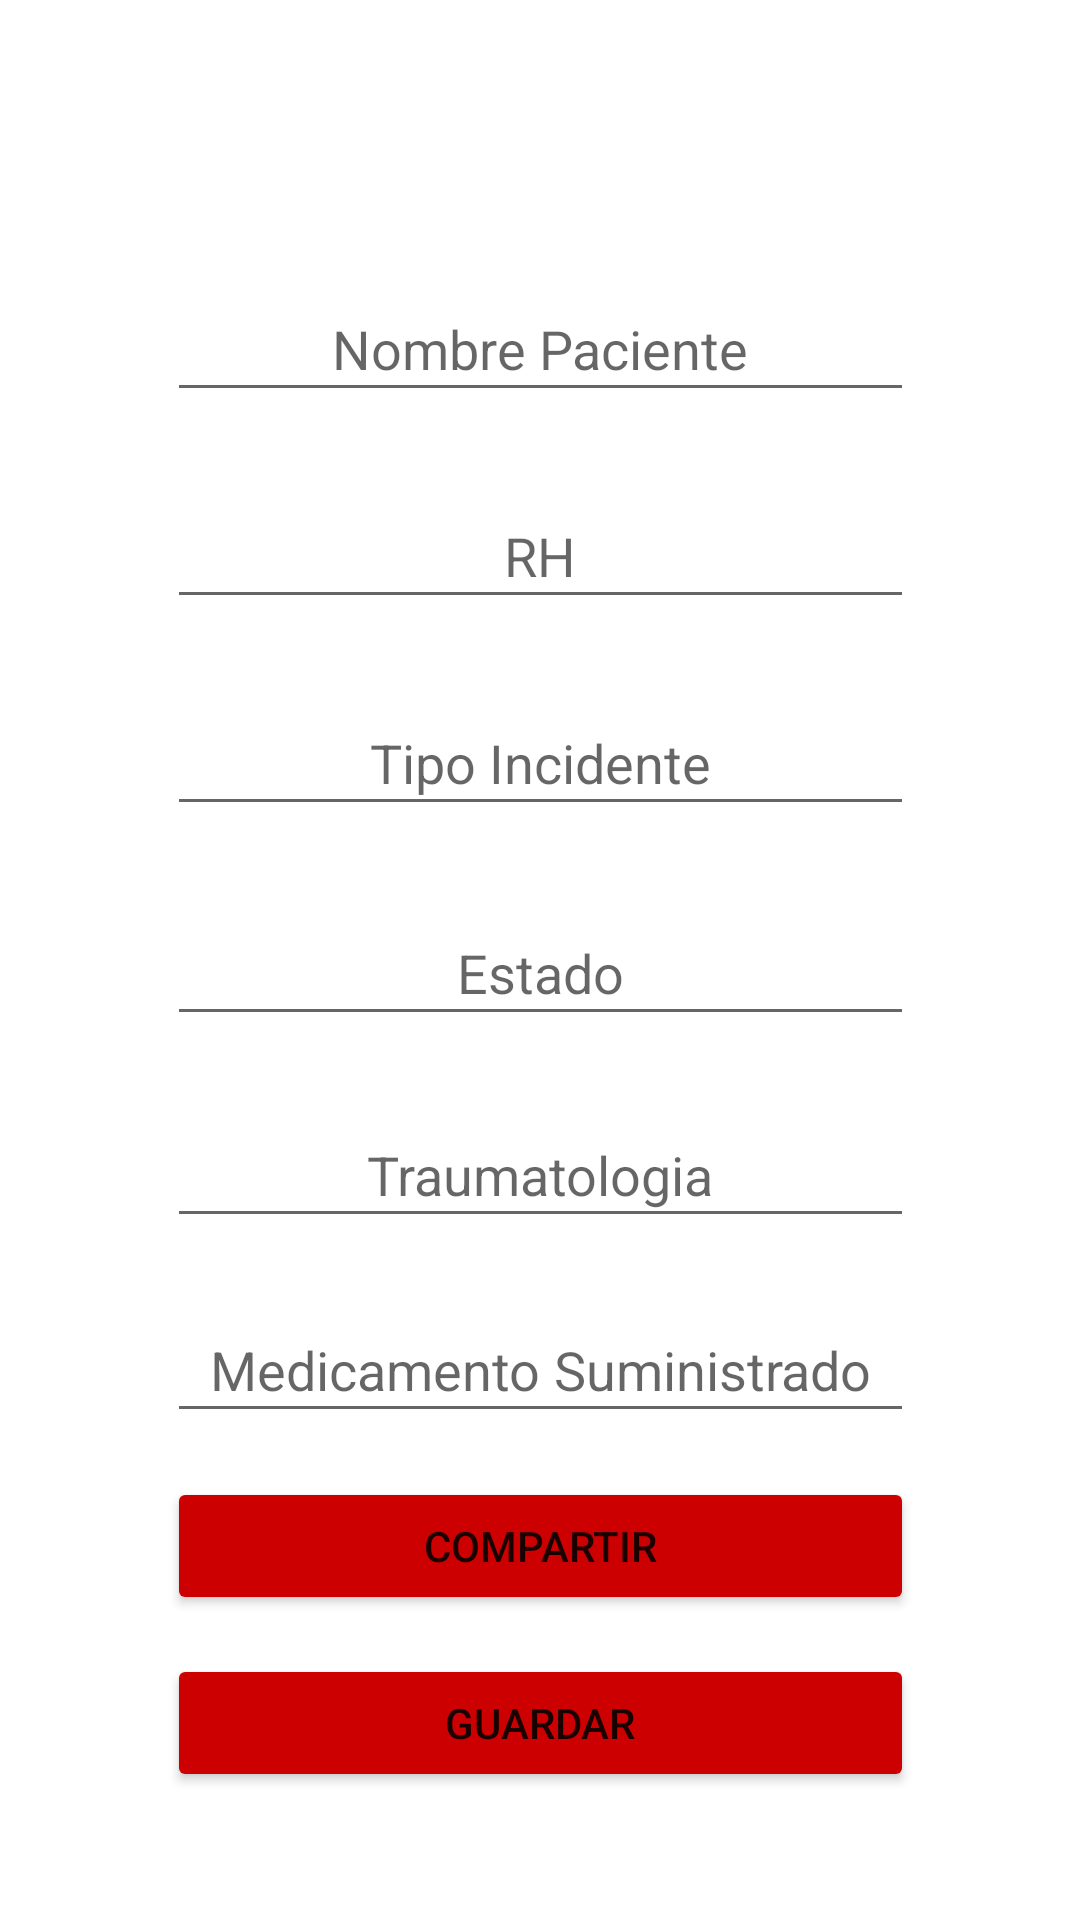

Produce the Android XML layout that renders to this screen, including the resource entries it uses.
<!-- AndroidManifest.xml: application theme Theme.Ambuservices -->
<!-- res/layout/activity_bitacora_incidente_actual.xml -->
<?xml version="1.0" encoding="utf-8"?>
<androidx.constraintlayout.widget.ConstraintLayout xmlns:android="http://schemas.android.com/apk/res/android"
    xmlns:app="http://schemas.android.com/apk/res-auto"
    xmlns:tools="http://schemas.android.com/tools"
    android:layout_width="match_parent"
    android:layout_height="match_parent"
    tools:context=".activities.BitacoraIncidenteActual">

    <EditText
        android:id="@+id/nombrePaciente"
        android:layout_width="249dp"
        android:layout_height="45dp"
        android:ems="10"
        android:hint="Nombre Paciente"
        android:inputType="text"
        android:textAlignment="center"
        app:layout_constraintBottom_toBottomOf="parent"
        app:layout_constraintEnd_toEndOf="parent"
        app:layout_constraintStart_toStartOf="parent"
        app:layout_constraintTop_toTopOf="parent"
        app:layout_constraintVertical_bias="0.155" />

    <EditText
        android:id="@+id/estado"
        android:layout_width="249dp"
        android:layout_height="45dp"
        android:ems="10"
        android:hint="Estado"
        android:inputType="text"
        android:textAlignment="center"
        app:layout_constraintBottom_toBottomOf="parent"
        app:layout_constraintEnd_toEndOf="parent"
        app:layout_constraintStart_toStartOf="parent"
        app:layout_constraintTop_toTopOf="parent"
        app:layout_constraintVertical_bias="0.505" />

    <Button
        android:id="@+id/compartir"
        android:layout_width="249dp"
        android:layout_height="46dp"
        android:backgroundTint="@android:color/holo_red_dark"
        android:text="COMPARTIR"
        app:layout_constraintBottom_toBottomOf="parent"
        app:layout_constraintEnd_toEndOf="parent"
        app:layout_constraintStart_toStartOf="parent"
        app:layout_constraintTop_toTopOf="parent"
        app:layout_constraintVertical_bias="0.829" />

    <Button
        android:id="@+id/guardarBitacora"
        android:layout_width="249dp"
        android:layout_height="46dp"
        android:backgroundTint="@android:color/holo_red_dark"
        android:text="GUARDAR"
        app:layout_constraintBottom_toBottomOf="parent"
        app:layout_constraintEnd_toEndOf="parent"
        app:layout_constraintStart_toStartOf="parent"
        app:layout_constraintTop_toTopOf="parent"
        app:layout_constraintVertical_bias="0.928" />

    <EditText
        android:id="@+id/traumatologia"
        android:layout_width="249dp"
        android:layout_height="45dp"
        android:ems="10"
        android:hint="Traumatologia"
        android:inputType="text"
        android:textAlignment="center"
        app:layout_constraintBottom_toBottomOf="parent"
        app:layout_constraintEnd_toEndOf="parent"
        app:layout_constraintStart_toStartOf="parent"
        app:layout_constraintTop_toTopOf="parent"
        app:layout_constraintVertical_bias="0.618" />

    <EditText
        android:id="@+id/medicamentoSuministrado"
        android:layout_width="249dp"
        android:layout_height="45dp"
        android:ems="10"
        android:hint="Medicamento Suministrado"
        android:inputType="text"
        android:textAlignment="center"
        app:layout_constraintBottom_toBottomOf="parent"
        app:layout_constraintEnd_toEndOf="parent"
        app:layout_constraintStart_toStartOf="parent"
        app:layout_constraintTop_toTopOf="parent"
        app:layout_constraintVertical_bias="0.727" />

    <EditText
        android:id="@+id/tipoIncidente"
        android:layout_width="249dp"
        android:layout_height="45dp"
        android:ems="10"
        android:hint="Tipo Incidente"
        android:inputType="text"
        android:textAlignment="center"
        app:layout_constraintBottom_toBottomOf="parent"
        app:layout_constraintEnd_toEndOf="parent"
        app:layout_constraintStart_toStartOf="parent"
        app:layout_constraintTop_toTopOf="parent"
        app:layout_constraintVertical_bias="0.387" />

    <EditText
        android:id="@+id/rh"
        android:layout_width="249dp"
        android:layout_height="45dp"
        android:ems="10"
        android:hint="RH"
        android:inputType="text"
        android:textAlignment="center"
        app:layout_constraintBottom_toBottomOf="parent"
        app:layout_constraintEnd_toEndOf="parent"
        app:layout_constraintStart_toStartOf="parent"
        app:layout_constraintTop_toTopOf="parent"
        app:layout_constraintVertical_bias="0.271" />

</androidx.constraintlayout.widget.ConstraintLayout>
<!-- resources referenced by this layout -->
<resources>
  <style name="Theme.Ambuservices" parent="Theme.MaterialComponents.DayNight.DarkActionBar">
          
          <item name="colorPrimary">@color/purple_500</item>
          <item name="colorPrimaryVariant">@color/purple_700</item>
          <item name="colorOnPrimary">@color/white</item>
          
          <item name="colorSecondary">@color/teal_200</item>
          <item name="colorSecondaryVariant">@color/teal_700</item>
          <item name="colorOnSecondary">@color/black</item>
          
          <item name="android:statusBarColor">?attr/colorPrimaryVariant</item>
          
      </style>
  <!-- not gathered from this repository: default colours our renderer supplied (Android Studio template values) -->
  <color name="purple_500">#FF6200EE</color>
  <color name="purple_700">#FF3700B3</color>
  <color name="teal_200">#FF03DAC5</color>
  <color name="teal_700">#FF018786</color>
  <color name="black">#FF000000</color>
  <color name="white">#FFFFFFFF</color>
</resources>
